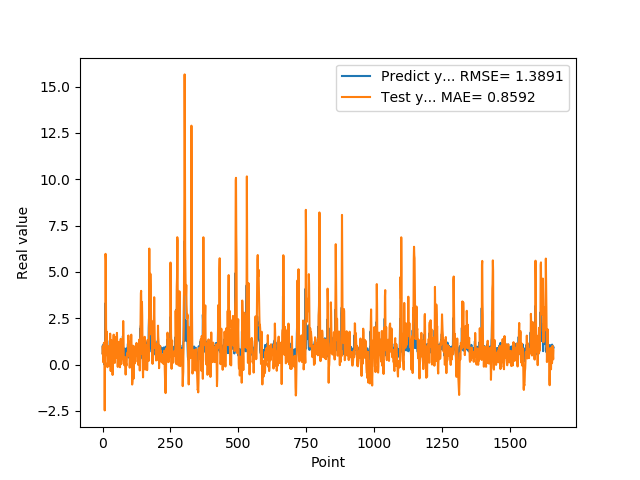

Values plotted in this chart, from the file beside it:
9.743152856830000763e-01, 6.021373054133561942e-01
5.654720067979999154e-01, 9.823477184639514137e-01
7.307389974590000614e-01, 3.854330440677734559e-01
1.074290990829999792e+00, 1.232645609441426066e-01
9.521890282630000035e-01, 9.126983218752686700e-01
9.879170060160000766e-01, 1.169354806523976942e+00
1.011654973029999960e+00, 1.101397832425821788e+00
0.000000000000000000e+00, 1.181350844118981502e+00
7.643579840659999736e-01, -2.472985323157734783e+00
7.788103222849999119e-01, 5.468996151260920868e-01
3.306220054629999794e+00, 4.726365539057877929e-01
1.055441975589999970e+00, 5.976634837703127978e+00
7.543110251430000801e-01, 5.610337282228272215e+00
7.915459871289999283e-01, 1.964376473392472677e+00
1.409499049189999909e+00, 1.536070564851601983e+00
8.875439763070001042e-01, 1.282646547542915183e+00
6.401469707490000660e-01, 1.768687306939086268e+00
5.082880258560000808e-01, 6.566153274166597331e-01
8.640019893649999450e-01, -1.407304203341088744e-01
5.725920200349999822e-01, 7.872512215908443467e-02
8.469420075419999971e-01, 1.276285022550707748e-01
9.181020259860001032e-01, 2.956047743550205831e-01
7.976629734039999420e-01, 8.344283892466904939e-01
9.608020186419998776e-01, 6.990610208355727551e-01
9.555831551549999192e-01, 8.440919909340596217e-01
3.470349907879999862e-01, 1.015202938179019965e+00
9.546210169789999256e-01, -4.987907771954423058e-02
1.293938040730000072e+00, 2.485291821724173456e-01
5.251880288119999962e-01, 1.670932494185115580e+00
4.773890078070000542e-01, 8.008851653542747862e-01
1.275226235389999907e+00, -3.483408291822902014e-01
8.723750114439999814e-01, 8.653872646459543905e-01
8.355640172959999390e-01, 1.321695269420991137e+00
7.321749925609999377e-01, 7.163579662552680416e-01
7.640249729160000225e-01, 3.868455589814226436e-01
4.072830080990000323e-01, 3.948331202694062569e-01
4.752210080619999610e-01, -1.480510475800085601e-01
8.781340122220000488e-01, -5.596893827112719988e-01
7.414129972460000717e-01, 1.187751909256608979e-01
1.258002042770000051e+00, 7.413369349300208411e-01
1.069700956339999953e+00, 1.240221783392554622e+00
7.274609804150000691e-01, 1.614791018064216210e+00
7.892770171170000459e-01, 6.947083901237712800e-01
6.237750053410000550e-01, 4.459203977112218276e-01
6.914690136910000007e-01, 2.261500222783694447e-01
8.557710051540000640e-01, 8.822548758973301763e-02
7.093830108640000187e-01, 6.499397871600082199e-01
1.014547944070000041e+00, 4.409798383250554399e-01
1.115731000900000103e+00, 8.267268980228712483e-01
4.182830154900000208e-01, 1.485565834280409669e+00
1.002280950550000105e+00, 3.701600440264842806e-01
1.218860983849999968e+00, 5.375544318486984441e-01
1.143296003339999922e+00, 1.397567971806960241e+00
6.528189778330000248e-01, 1.712080976634223539e+00
6.746559739110000731e-01, 8.502814960012308187e-01
6.009536385540000802e-01, 1.845566378807839136e-01
6.694570183749999348e-01, -1.258512035680035834e-01
6.538079977039999990e-01, 2.389769713346667213e-01
7.814120054240000224e-01, 1.748523425184452806e-01
1.206303954120000022e+00, 2.492569972076794094e-01
8.469259738919999725e-01, 1.214731989699479708e+00
... 1,599 more rows
